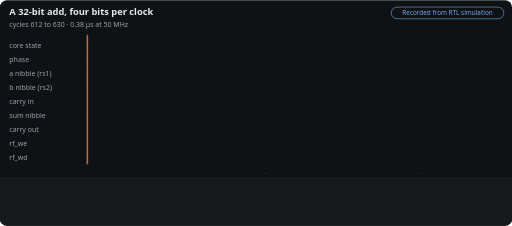
t = 0.00 s
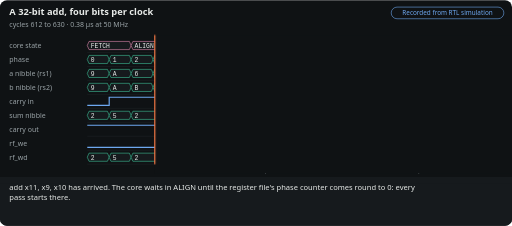
t = 1.46 s
t = 3.30 s: frame unchanged from t = 1.46 s, image omitted
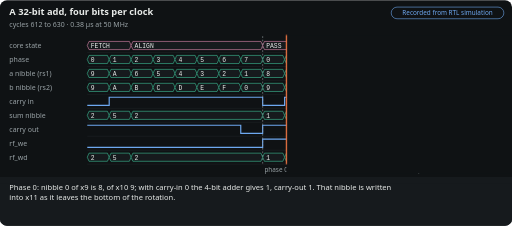
t = 4.76 s
t = 6.60 s: frame unchanged from t = 4.76 s, image omitted
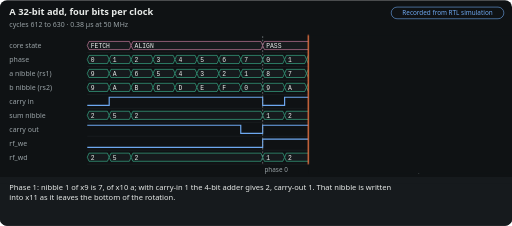
t = 8.06 s

The animated SVG that drew these frames (rendered in a browser with its animation timeline set to each time). Animation: 10 CSS @keyframes rules; frames cover the first 8.06 s, repeats indefinitely.

<svg xmlns='http://www.w3.org/2000/svg' viewBox='0 0 880 388' width='880' height='388' role='img' aria-labelledby='m-nibble-add-t m-nibble-add-d' font-family='system-ui,-apple-system,Segoe UI,Helvetica,Arial,sans-serif'><title id='m-nibble-add-t'>A 32-bit add, four bits per clock</title><desc id='m-nibble-add-d'>One add through the single 4-bit adder: eight clocks, least significant nibble first, the carry held in a flip-flop between them. Recorded from an RTL simulation, not computed in the browser. Made by docs/tools/motion.py from docs/site/data/traces/nibble-add.json.</desc><style>@keyframes m-nibble-add-sweep{0.00%{transform:translateX(0.0px);animation-timing-function:ease-in-out}1.99%{transform:translateX(116.1px)}9.40%{transform:translateX(116.1px);animation-timing-function:ease-in-out}11.40%{transform:translateX(342.2px)}18.80%{transform:translateX(342.2px);animation-timing-function:ease-in-out}20.80%{transform:translateX(379.8px)}28.21%{transform:translateX(379.8px);animation-timing-function:ease-in-out}30.20%{transform:translateX(417.5px)}37.61%{transform:translateX(417.5px);animation-timing-function:ease-in-out}39.60%{transform:translateX(455.2px)}47.01%{transform:translateX(455.2px);animation-timing-function:ease-in-out}49.00%{transform:translateX(492.9px)}56.41%{transform:translateX(492.9px);animation-timing-function:ease-in-out}58.40%{transform:translateX(530.6px)}65.81%{transform:translateX(530.6px);animation-timing-function:ease-in-out}67.81%{transform:translateX(568.3px)}75.21%{transform:translateX(568.3px);animation-timing-function:ease-in-out}77.21%{transform:translateX(605.9px)}84.62%{transform:translateX(605.9px);animation-timing-function:ease-in-out}88.60%{transform:translateX(716.0px)}99.6%{transform:translateX(716.0px)}100%{transform:translateX(0)}}@media (prefers-reduced-motion:no-preference){.m-nibble-add-sum{visibility:hidden}.m-nibble-add-cap,.m-nibble-add-cur,.m-nibble-add-curtain{visibility:visible}.m-nibble-add-cap{opacity:0}.m-nibble-add-curtain,.m-nibble-add-cur{animation:m-nibble-add-sweep 35.10s infinite}@keyframes m-nibble-add-c0{0%,1.99%{opacity:0}2.42%,11.25%{opacity:1}11.40%,100%{opacity:0}}.m-nibble-add-c0{animation:m-nibble-add-c0 35.10s infinite}@keyframes m-nibble-add-c1{0%,11.40%{opacity:0}11.82%,20.66%{opacity:1}20.80%,100%{opacity:0}}.m-nibble-add-c1{animation:m-nibble-add-c1 35.10s infinite}@keyframes m-nibble-add-c2{0%,20.80%{opacity:0}21.23%,30.06%{opacity:1}30.20%,100%{opacity:0}}.m-nibble-add-c2{animation:m-nibble-add-c2 35.10s infinite}@keyframes m-nibble-add-c3{0%,30.20%{opacity:0}30.63%,39.46%{opacity:1}39.60%,100%{opacity:0}}.m-nibble-add-c3{animation:m-nibble-add-c3 35.10s infinite}@keyframes m-nibble-add-c4{0%,39.60%{opacity:0}40.03%,48.86%{opacity:1}49.00%,100%{opacity:0}}.m-nibble-add-c4{animation:m-nibble-add-c4 35.10s infinite}@keyframes m-nibble-add-c5{0%,49.00%{opacity:0}49.43%,58.26%{opacity:1}58.40%,100%{opacity:0}}.m-nibble-add-c5{animation:m-nibble-add-c5 35.10s infinite}@keyframes m-nibble-add-c6{0%,58.40%{opacity:0}58.83%,67.66%{opacity:1}67.81%,100%{opacity:0}}.m-nibble-add-c6{animation:m-nibble-add-c6 35.10s infinite}@keyframes m-nibble-add-c7{0%,67.81%{opacity:0}68.23%,77.07%{opacity:1}77.21%,100%{opacity:0}}.m-nibble-add-c7{animation:m-nibble-add-c7 35.10s infinite}@keyframes m-nibble-add-c8{0%,77.21%{opacity:0}77.64%,99.86%{opacity:1}100.00%,100%{opacity:0}}.m-nibble-add-c8{animation:m-nibble-add-c8 35.10s infinite}}</style><rect width='880' height='388' rx='12' fill='#0f1214'/><text x='16' y='26' fill='#e8ebe9' font-size='16' font-weight='700'>A 32-bit add, four bits per clock</text><text x='16' y='46' fill='#9aa3a7' font-size='12'>cycles 612 to 630 · 0.38 µs at 50 MHz</text><rect x='672.4' y='12' width='193.6' height='20' rx='10' fill='none' stroke='#6ea8f0'/><text x='769.2' y='26' text-anchor='middle' fill='#6ea8f0' font-size='11'>Recorded from RTL simulation</text><line x1='150' y1='90' x2='866' y2='90' stroke='#2c3337' stroke-width='.5'/><text x='16' y='82' fill='#9aa3a7' font-size='12'>core state</text><path d='M150 78.0L153 71H222.37L225.37 78.0L222.37 85H153Z' fill='#161a1d' stroke='#e68db3'/><text x='156' y='82' fill='#e8ebe9' font-size='11' font-family='ui-monospace,SFMono-Regular,Consolas,Menlo,monospace'>FETCH</text><path d='M225.37 78.0L228.37 71H448.47L451.47 78.0L448.47 85H228.37Z' fill='#161a1d' stroke='#e68db3'/><text x='231.37' y='82' fill='#e8ebe9' font-size='11' font-family='ui-monospace,SFMono-Regular,Consolas,Menlo,monospace'>ALIGN</text><path d='M451.47 78.0L454.47 71H749.95L752.95 78.0L749.95 85H454.47Z' fill='#161a1d' stroke='#e68db3'/><text x='457.47' y='82' fill='#e8ebe9' font-size='11' font-family='ui-monospace,SFMono-Regular,Consolas,Menlo,monospace'>PASS</text><path d='M752.95 78.0L755.95 71H863L866 78.0L863 85H755.95Z' fill='#161a1d' stroke='#e68db3'/><text x='758.95' y='82' fill='#e8ebe9' font-size='11' font-family='ui-monospace,SFMono-Regular,Consolas,Menlo,monospace'>FETCH</text><line x1='150' y1='114' x2='866' y2='114' stroke='#2c3337' stroke-width='.5'/><text x='16' y='106' fill='#9aa3a7' font-size='12'>phase</text><path d='M150 102.0L153 95H184.68L187.68 102.0L184.68 109H153Z' fill='#161a1d' stroke='#3fc49b'/><text x='156' y='106' fill='#e8ebe9' font-size='11' font-family='ui-monospace,SFMono-Regular,Consolas,Menlo,monospace'>0</text><path d='M187.68 102.0L190.68 95H222.37L225.37 102.0L222.37 109H190.68Z' fill='#161a1d' stroke='#3fc49b'/><text x='193.68' y='106' fill='#e8ebe9' font-size='11' font-family='ui-monospace,SFMono-Regular,Consolas,Menlo,monospace'>1</text><path d='M225.37 102.0L228.37 95H260.05L263.05 102.0L260.05 109H228.37Z' fill='#161a1d' stroke='#3fc49b'/><text x='231.37' y='106' fill='#e8ebe9' font-size='11' font-family='ui-monospace,SFMono-Regular,Consolas,Menlo,monospace'>2</text><path d='M263.05 102.0L266.05 95H297.74L300.74 102.0L297.74 109H266.05Z' fill='#161a1d' stroke='#3fc49b'/><text x='269.05' y='106' fill='#e8ebe9' font-size='11' font-family='ui-monospace,SFMono-Regular,Consolas,Menlo,monospace'>3</text><path d='M300.74 102.0L303.74 95H335.42L338.42 102.0L335.42 109H303.74Z' fill='#161a1d' stroke='#3fc49b'/><text x='306.74' y='106' fill='#e8ebe9' font-size='11' font-family='ui-monospace,SFMono-Regular,Consolas,Menlo,monospace'>4</text><path d='M338.42 102.0L341.42 95H373.11L376.11 102.0L373.11 109H341.42Z' fill='#161a1d' stroke='#3fc49b'/><text x='344.42' y='106' fill='#e8ebe9' font-size='11' font-family='ui-monospace,SFMono-Regular,Consolas,Menlo,monospace'>5</text><path d='M376.11 102.0L379.11 95H410.79L413.79 102.0L410.79 109H379.11Z' fill='#161a1d' stroke='#3fc49b'/><text x='382.11' y='106' fill='#e8ebe9' font-size='11' font-family='ui-monospace,SFMono-Regular,Consolas,Menlo,monospace'>6</text><path d='M413.79 102.0L416.79 95H448.47L451.47 102.0L448.47 109H416.79Z' fill='#161a1d' stroke='#3fc49b'/><text x='419.79' y='106' fill='#e8ebe9' font-size='11' font-family='ui-monospace,SFMono-Regular,Consolas,Menlo,monospace'>7</text><path d='M451.47 102.0L454.47 95H486.16L489.16 102.0L486.16 109H454.47Z' fill='#161a1d' stroke='#3fc49b'/><text x='457.47' y='106' fill='#e8ebe9' font-size='11' font-family='ui-monospace,SFMono-Regular,Consolas,Menlo,monospace'>0</text><path d='M489.16 102.0L492.16 95H523.84L526.84 102.0L523.84 109H492.16Z' fill='#161a1d' stroke='#3fc49b'/><text x='495.16' y='106' fill='#e8ebe9' font-size='11' font-family='ui-monospace,SFMono-Regular,Consolas,Menlo,monospace'>1</text><path d='M526.84 102.0L529.84 95H561.53L564.53 102.0L561.53 109H529.84Z' fill='#161a1d' stroke='#3fc49b'/><text x='532.84' y='106' fill='#e8ebe9' font-size='11' font-family='ui-monospace,SFMono-Regular,Consolas,Menlo,monospace'>2</text><path d='M564.53 102.0L567.53 95H599.21L602.21 102.0L599.21 109H567.53Z' fill='#161a1d' stroke='#3fc49b'/><text x='570.53' y='106' fill='#e8ebe9' font-size='11' font-family='ui-monospace,SFMono-Regular,Consolas,Menlo,monospace'>3</text><path d='M602.21 102.0L605.21 95H636.89L639.89 102.0L636.89 109H605.21Z' fill='#161a1d' stroke='#3fc49b'/><text x='608.21' y='106' fill='#e8ebe9' font-size='11' font-family='ui-monospace,SFMono-Regular,Consolas,Menlo,monospace'>4</text><path d='M639.89 102.0L642.89 95H674.58L677.58 102.0L674.58 109H642.89Z' fill='#161a1d' stroke='#3fc49b'/><text x='645.89' y='106' fill='#e8ebe9' font-size='11' font-family='ui-monospace,SFMono-Regular,Consolas,Menlo,monospace'>5</text><path d='M677.58 102.0L680.58 95H712.26L715.26 102.0L712.26 109H680.58Z' fill='#161a1d' stroke='#3fc49b'/><text x='683.58' y='106' fill='#e8ebe9' font-size='11' font-family='ui-monospace,SFMono-Regular,Consolas,Menlo,monospace'>6</text><path d='M715.26 102.0L718.26 95H749.95L752.95 102.0L749.95 109H718.26Z' fill='#161a1d' stroke='#3fc49b'/><text x='721.26' y='106' fill='#e8ebe9' font-size='11' font-family='ui-monospace,SFMono-Regular,Consolas,Menlo,monospace'>7</text><path d='M752.95 102.0L755.95 95H787.63L790.63 102.0L787.63 109H755.95Z' fill='#161a1d' stroke='#3fc49b'/><text x='758.95' y='106' fill='#e8ebe9' font-size='11' font-family='ui-monospace,SFMono-Regular,Consolas,Menlo,monospace'>0</text><path d='M790.63 102.0L793.63 95H825.32L828.32 102.0L825.32 109H793.63Z' fill='#161a1d' stroke='#3fc49b'/><text x='796.63' y='106' fill='#e8ebe9' font-size='11' font-family='ui-monospace,SFMono-Regular,Consolas,Menlo,monospace'>1</text><path d='M828.32 102.0L831.32 95H863L866 102.0L863 109H831.32Z' fill='#161a1d' stroke='#3fc49b'/><text x='834.32' y='106' fill='#e8ebe9' font-size='11' font-family='ui-monospace,SFMono-Regular,Consolas,Menlo,monospace'>2</text><line x1='150' y1='138' x2='866' y2='138' stroke='#2c3337' stroke-width='.5'/><text x='16' y='130' fill='#9aa3a7' font-size='12'>a nibble (rs1)</text><path d='M150 126.0L153 119H184.68L187.68 126.0L184.68 133H153Z' fill='#161a1d' stroke='#3fc49b'/><text x='156' y='130' fill='#e8ebe9' font-size='11' font-family='ui-monospace,SFMono-Regular,Consolas,Menlo,monospace'>9</text><path d='M187.68 126.0L190.68 119H222.37L225.37 126.0L222.37 133H190.68Z' fill='#161a1d' stroke='#3fc49b'/><text x='193.68' y='130' fill='#e8ebe9' font-size='11' font-family='ui-monospace,SFMono-Regular,Consolas,Menlo,monospace'>A</text><path d='M225.37 126.0L228.37 119H260.05L263.05 126.0L260.05 133H228.37Z' fill='#161a1d' stroke='#3fc49b'/><text x='231.37' y='130' fill='#e8ebe9' font-size='11' font-family='ui-monospace,SFMono-Regular,Consolas,Menlo,monospace'>6</text><path d='M263.05 126.0L266.05 119H297.74L300.74 126.0L297.74 133H266.05Z' fill='#161a1d' stroke='#3fc49b'/><text x='269.05' y='130' fill='#e8ebe9' font-size='11' font-family='ui-monospace,SFMono-Regular,Consolas,Menlo,monospace'>5</text><path d='M300.74 126.0L303.74 119H335.42L338.42 126.0L335.42 133H303.74Z' fill='#161a1d' stroke='#3fc49b'/><text x='306.74' y='130' fill='#e8ebe9' font-size='11' font-family='ui-monospace,SFMono-Regular,Consolas,Menlo,monospace'>4</text><path d='M338.42 126.0L341.42 119H373.11L376.11 126.0L373.11 133H341.42Z' fill='#161a1d' stroke='#3fc49b'/><text x='344.42' y='130' fill='#e8ebe9' font-size='11' font-family='ui-monospace,SFMono-Regular,Consolas,Menlo,monospace'>3</text><path d='M376.11 126.0L379.11 119H410.79L413.79 126.0L410.79 133H379.11Z' fill='#161a1d' stroke='#3fc49b'/><text x='382.11' y='130' fill='#e8ebe9' font-size='11' font-family='ui-monospace,SFMono-Regular,Consolas,Menlo,monospace'>2</text><path d='M413.79 126.0L416.79 119H448.47L451.47 126.0L448.47 133H416.79Z' fill='#161a1d' stroke='#3fc49b'/><text x='419.79' y='130' fill='#e8ebe9' font-size='11' font-family='ui-monospace,SFMono-Regular,Consolas,Menlo,monospace'>1</text><path d='M451.47 126.0L454.47 119H486.16L489.16 126.0L486.16 133H454.47Z' fill='#161a1d' stroke='#3fc49b'/><text x='457.47' y='130' fill='#e8ebe9' font-size='11' font-family='ui-monospace,SFMono-Regular,Consolas,Menlo,monospace'>8</text><path d='M489.16 126.0L492.16 119H523.84L526.84 126.0L523.84 133H492.16Z' fill='#161a1d' stroke='#3fc49b'/><text x='495.16' y='130' fill='#e8ebe9' font-size='11' font-family='ui-monospace,SFMono-Regular,Consolas,Menlo,monospace'>7</text><path d='M526.84 126.0L529.84 119H561.53L564.53 126.0L561.53 133H529.84Z' fill='#161a1d' stroke='#3fc49b'/><text x='532.84' y='130' fill='#e8ebe9' font-size='11' font-family='ui-monospace,SFMono-Regular,Consolas,Menlo,monospace'>6</text><path d='M564.53 126.0L567.53 119H599.21L602.21 126.0L599.21 133H567.53Z' fill='#161a1d' stroke='#3fc49b'/><text x='570.53' y='130' fill='#e8ebe9' font-size='11' font-family='ui-monospace,SFMono-Regular,Consolas,Menlo,monospace'>5</text><path d='M602.21 126.0L605.21 119H636.89L639.89 126.0L636.89 133H605.21Z' fill='#161a1d' stroke='#3fc49b'/><text x='608.21' y='130' fill='#e8ebe9' font-size='11' font-family='ui-monospace,SFMono-Regular,Consolas,Menlo,monospace'>4</text><path d='M639.89 126.0L642.89 119H674.58L677.58 126.0L674.58 133H642.89Z' fill='#161a1d' stroke='#3fc49b'/><text x='645.89' y='130' fill='#e8ebe9' font-size='11' font-family='ui-monospace,SFMono-Regular,Consolas,Menlo,monospace'>3</text><path d='M677.58 126.0L680.58 119H712.26L715.26 126.0L712.26 133H680.58Z' fill='#161a1d' stroke='#3fc49b'/><text x='683.58' y='130' fill='#e8ebe9' font-size='11' font-family='ui-monospace,SFMono-Regular,Consolas,Menlo,monospace'>2</text><path d='M715.26 126.0L718.26 119H749.95L752.95 126.0L749.95 133H718.26Z' fill='#161a1d' stroke='#3fc49b'/><text x='721.26' y='130' fill='#e8ebe9' font-size='11' font-family='ui-monospace,SFMono-Regular,Consolas,Menlo,monospace'>1</text><path d='M752.95 126.0L755.95 119H787.63L790.63 126.0L787.63 133H755.95Z' fill='#161a1d' stroke='#3fc49b'/><text x='758.95' y='130' fill='#e8ebe9' font-size='11' font-family='ui-monospace,SFMono-Regular,Consolas,Menlo,monospace'>8</text><path d='M790.63 126.0L793.63 119H825.32L828.32 126.0L825.32 133H793.63Z' fill='#161a1d' stroke='#3fc49b'/><text x='796.63' y='130' fill='#e8ebe9' font-size='11' font-family='ui-monospace,SFMono-Regular,Consolas,Menlo,monospace'>7</text><path d='M828.32 126.0L831.32 119H863L866 126.0L863 133H831.32Z' fill='#161a1d' stroke='#3fc49b'/><text x='834.32' y='130' fill='#e8ebe9' font-size='11' font-family='ui-monospace,SFMono-Regular,Consolas,Menlo,monospace'>6</text><line x1='150' y1='162' x2='866' y2='162' stroke='#2c3337' stroke-width='.5'/><text x='16' y='154' fill='#9aa3a7' font-size='12'>b nibble (rs2)</text><path d='M150 150.0L153 143H184.68L187.68 150.0L184.68 157H153Z' fill='#161a1d' stroke='#3fc49b'/><text x='156' y='154' fill='#e8ebe9' font-size='11' font-family='ui-monospace,SFMono-Regular,Consolas,Menlo,monospace'>9</text><path d='M187.68 150.0L190.68 143H222.37L225.37 150.0L222.37 157H190.68Z' fill='#161a1d' stroke='#3fc49b'/><text x='193.68' y='154' fill='#e8ebe9' font-size='11' font-family='ui-monospace,SFMono-Regular,Consolas,Menlo,monospace'>A</text><path d='M225.37 150.0L228.37 143H260.05L263.05 150.0L260.05 157H228.37Z' fill='#161a1d' stroke='#3fc49b'/><text x='231.37' y='154' fill='#e8ebe9' font-size='11' font-family='ui-monospace,SFMono-Regular,Consolas,Menlo,monospace'>B</text><path d='M263.05 150.0L266.05 143H297.74L300.74 150.0L297.74 157H266.05Z' fill='#161a1d' stroke='#3fc49b'/><text x='269.05' y='154' fill='#e8ebe9' font-size='11' font-family='ui-monospace,SFMono-Regular,Consolas,Menlo,monospace'>C</text><path d='M300.74 150.0L303.74 143H335.42L338.42 150.0L335.42 157H303.74Z' fill='#161a1d' stroke='#3fc49b'/><text x='306.74' y='154' fill='#e8ebe9' font-size='11' font-family='ui-monospace,SFMono-Regular,Consolas,Menlo,monospace'>D</text><path d='M338.42 150.0L341.42 143H373.11L376.11 150.0L373.11 157H341.42Z' fill='#161a1d' stroke='#3fc49b'/><text x='344.42' y='154' fill='#e8ebe9' font-size='11' font-family='ui-monospace,SFMono-Regular,Consolas,Menlo,monospace'>E</text><path d='M376.11 150.0L379.11 143H410.79L413.79 150.0L410.79 157H379.11Z' fill='#161a1d' stroke='#3fc49b'/><text x='382.11' y='154' fill='#e8ebe9' font-size='11' font-family='ui-monospace,SFMono-Regular,Consolas,Menlo,monospace'>F</text><path d='M413.79 150.0L416.79 143H448.47L451.47 150.0L448.47 157H416.79Z' fill='#161a1d' stroke='#3fc49b'/><text x='419.79' y='154' fill='#e8ebe9' font-size='11' font-family='ui-monospace,SFMono-Regular,Consolas,Menlo,monospace'>0</text><path d='M451.47 150.0L454.47 143H486.16L489.16 150.0L486.16 157H454.47Z' fill='#161a1d' stroke='#3fc49b'/><text x='457.47' y='154' fill='#e8ebe9' font-size='11' font-family='ui-monospace,SFMono-Regular,Consolas,Menlo,monospace'>9</text><path d='M489.16 150.0L492.16 143H523.84L526.84 150.0L523.84 157H492.16Z' fill='#161a1d' stroke='#3fc49b'/><text x='495.16' y='154' fill='#e8ebe9' font-size='11' font-family='ui-monospace,SFMono-Regular,Consolas,Menlo,monospace'>A</text><path d='M526.84 150.0L529.84 143H561.53L564.53 150.0L561.53 157H529.84Z' fill='#161a1d' stroke='#3fc49b'/><text x='532.84' y='154' fill='#e8ebe9' font-size='11' font-family='ui-monospace,SFMono-Regular,Consolas,Menlo,monospace'>B</text><path d='M564.53 150.0L567.53 143H599.21L602.21 150.0L599.21 157H567.53Z' fill='#161a1d' stroke='#3fc49b'/><text x='570.53' y='154' fill='#e8ebe9' font-size='11' font-family='ui-monospace,SFMono-Regular,Consolas,Menlo,monospace'>C</text><path d='M602.21 150.0L605.21 143H636.89L639.89 150.0L636.89 157H605.21Z' fill='#161a1d' stroke='#3fc49b'/><text x='608.21' y='154' fill='#e8ebe9' font-size='11' font-family='ui-monospace,SFMono-Regular,Consolas,Menlo,monospace'>D</text><path d='M639.89 150.0L642.89 143H674.58L677.58 150.0L674.58 157H642.89Z' fill='#161a1d' stroke='#3fc49b'/><text x='645.89' y='154' fill='#e8ebe9' font-size='11' font-family='ui-monospace,SFMono-Regular,Consolas,Menlo,monospace'>E</text><path d='M677.58 150.0L680.58 143H712.26L715.26 150.0L712.26 157H680.58Z' fill='#161a1d' stroke='#3fc49b'/><text x='683.58' y='154' fill='#e8ebe9' font-size='11' font-family='ui-monospace,SFMono-Regular,Consolas,Menlo,monospace'>F</text><path d='M715.26 150.0L718.26 143H749.95L752.95 150.0L749.95 157H718.26Z' fill='#161a1d' stroke='#3fc49b'/><text x='721.26' y='154' fill='#e8ebe9' font-size='11' font-family='ui-monospace,SFMono-Regular,Consolas,Menlo,monospace'>0</text><path d='M752.95 150.0L755.95 143H787.63L790.63 150.0L787.63 157H755.95Z' fill='#161a1d' stroke='#3fc49b'/><text x='758.95' y='154' fill='#e8ebe9' font-size='11' font-family='ui-monospace,SFMono-Regular,Consolas,Menlo,monospace'>9</text><path d='M790.63 150.0L793.63 143H825.32L828.32 150.0L825.32 157H793.63Z' fill='#161a1d' stroke='#3fc49b'/><text x='796.63' y='154' fill='#e8ebe9' font-size='11' font-family='ui-monospace,SFMono-Regular,Consolas,Menlo,monospace'>A</text><path d='M828.32 150.0L831.32 143H863L866 150.0L863 157H831.32Z' fill='#161a1d' stroke='#3fc49b'/><text x='834.32' y='154' fill='#e8ebe9' font-size='11' font-family='ui-monospace,SFMono-Regular,Consolas,Menlo,monospace'>B</text><line x1='150' y1='186' x2='866' y2='186' stroke='#2c3337' stroke-width='.5'/><text x='16' y='178' fill='#9aa3a7' font-size='12'>carry in</text><path d='M150 181H187.68L187.68 167H451.47L451.47 181H489.16L489.16 167H752.95L752.95 181H866' fill='none' stroke='#6ea8f0' stroke-width='2'/><line x1='150' y1='210' x2='866' y2='210' stroke='#2c3337' stroke-width='.5'/><text x='16' y='202' fill='#9aa3a7' font-size='12'>sum nibble</text><path d='M150 198.0L153 191H184.68L187.68 198.0L184.68 205H153Z' fill='#161a1d' stroke='#3fc49b'/><text x='156' y='202' fill='#e8ebe9' font-size='11' font-family='ui-monospace,SFMono-Regular,Consolas,Menlo,monospace'>2</text><path d='M187.68 198.0L190.68 191H222.37L225.37 198.0L222.37 205H190.68Z' fill='#161a1d' stroke='#3fc49b'/><text x='193.68' y='202' fill='#e8ebe9' font-size='11' font-family='ui-monospace,SFMono-Regular,Consolas,Menlo,monospace'>5</text><path d='M225.37 198.0L228.37 191H448.47L451.47 198.0L448.47 205H228.37Z' fill='#161a1d' stroke='#3fc49b'/><text x='231.37' y='202' fill='#e8ebe9' font-size='11' font-family='ui-monospace,SFMono-Regular,Consolas,Menlo,monospace'>2</text><path d='M451.47 198.0L454.47 191H486.16L489.16 198.0L486.16 205H454.47Z' fill='#161a1d' stroke='#3fc49b'/><text x='457.47' y='202' fill='#e8ebe9' font-size='11' font-family='ui-monospace,SFMono-Regular,Consolas,Menlo,monospace'>1</text><path d='M489.16 198.0L492.16 191H749.95L752.95 198.0L749.95 205H492.16Z' fill='#161a1d' stroke='#3fc49b'/><text x='495.16' y='202' fill='#e8ebe9' font-size='11' font-family='ui-monospace,SFMono-Regular,Consolas,Menlo,monospace'>2</text><path d='M752.95 198.0L755.95 191H863L866 198.0L863 205H755.95Z' fill='#161a1d' stroke='#3fc49b'/><text x='758.95' y='202' fill='#e8ebe9' font-size='11' font-family='ui-monospace,SFMono-Regular,Consolas,Menlo,monospace'>1</text><line x1='150' y1='234' x2='866' y2='234' stroke='#2c3337' stroke-width='.5'/><text x='16' y='226' fill='#9aa3a7' font-size='12'>carry out</text><path d='M150 215H413.79L413.79 229H451.47L451.47 215H715.26L715.26 229H752.95L752.95 215H866' fill='none' stroke='#6ea8f0' stroke-width='2'/><line x1='150' y1='258' x2='866' y2='258' stroke='#2c3337' stroke-width='.5'/><text x='16' y='250' fill='#9aa3a7' font-size='12'>rf_we</text><path d='M150 253H451.47L451.47 239H752.95L752.95 253H866' fill='none' stroke='#6ea8f0' stroke-width='2'/><line x1='150' y1='282' x2='866' y2='282' stroke='#2c3337' stroke-width='.5'/><text x='16' y='274' fill='#9aa3a7' font-size='12'>rf_wd</text><path d='M150 270.0L153 263H184.68L187.68 270.0L184.68 277H153Z' fill='#161a1d' stroke='#3fc49b'/><text x='156' y='274' fill='#e8ebe9' font-size='11' font-family='ui-monospace,SFMono-Regular,Consolas,Menlo,monospace'>2</text><path d='M187.68 270.0L190.68 263H222.37L225.37 270.0L222.37 277H190.68Z' fill='#161a1d' stroke='#3fc49b'/><text x='193.68' y='274' fill='#e8ebe9' font-size='11' font-family='ui-monospace,SFMono-Regular,Consolas,Menlo,monospace'>5</text><path d='M225.37 270.0L228.37 263H448.47L451.47 270.0L448.47 277H228.37Z' fill='#161a1d' stroke='#3fc49b'/><text x='231.37' y='274' fill='#e8ebe9' font-size='11' font-family='ui-monospace,SFMono-Regular,Consolas,Menlo,monospace'>2</text><path d='M451.47 270.0L454.47 263H486.16L489.16 270.0L486.16 277H454.47Z' fill='#161a1d' stroke='#3fc49b'/><text x='457.47' y='274' fill='#e8ebe9' font-size='11' font-family='ui-monospace,SFMono-Regular,Consolas,Menlo,monospace'>1</text><path d='M489.16 270.0L492.16 263H749.95L752.95 270.0L749.95 277H492.16Z' fill='#161a1d' stroke='#3fc49b'/><text x='495.16' y='274' fill='#e8ebe9' font-size='11' font-family='ui-monospace,SFMono-Regular,Consolas,Menlo,monospace'>2</text><path d='M752.95 270.0L755.95 263H863L866 270.0L863 277H755.95Z' fill='#161a1d' stroke='#3fc49b'/><text x='758.95' y='274' fill='#e8ebe9' font-size='11' font-family='ui-monospace,SFMono-Regular,Consolas,Menlo,monospace'>1</text><line x1='451.47' y1='62' x2='451.47' y2='282' stroke='#9aa3a7' stroke-dasharray='3 3'/><text x='454.47' y='295' text-anchor='start' fill='#9aa3a7' font-size='11'>phase 0</text><line x1='715.26' y1='62' x2='715.26' y2='282' stroke='#9aa3a7' stroke-dasharray='3 3'/><text x='718.26' y='295' text-anchor='start' fill='#9aa3a7' font-size='11'>phase 7</text><rect class='m-nibble-add-curtain' visibility='hidden' x='150' y='60' width='732' height='238' fill='#0f1214'/><line class='m-nibble-add-cur' visibility='hidden' x1='150' y1='60' x2='150' y2='282' stroke='#ff7d47' stroke-width='2'/><rect x='0' y='304' width='880' height='84' rx='12' fill='#161a1d'/><rect x='0' y='304' width='880' height='12' fill='#161a1d'/><text class='m-nibble-add-sum' x='16' y='326' fill='#e8ebe9' font-size='13'><tspan x='16' dy='0'>One add through the single 4-bit adder: eight clocks, least significant nibble first, the carry held in a flip-flop</tspan><tspan x='16' dy='18'>between them.</tspan></text><text class='m-nibble-add-cap m-nibble-add-c0' visibility='hidden' x='16' y='326' fill='#e8ebe9' font-size='13'><tspan x='16' dy='0'>add x11, x9, x10 has arrived. The core waits in ALIGN until the register file&#x27;s phase counter comes round to 0: every</tspan><tspan x='16' dy='18'>pass starts there.</tspan></text><text class='m-nibble-add-cap m-nibble-add-c1' visibility='hidden' x='16' y='326' fill='#e8ebe9' font-size='13'><tspan x='16' dy='0'>Phase 0: nibble 0 of x9 is 8, of x10 9; with carry-in 0 the 4-bit adder gives 1, carry-out 1. That nibble is written</tspan><tspan x='16' dy='18'>into x11 as it leaves the bottom of the rotation.</tspan></text><text class='m-nibble-add-cap m-nibble-add-c2' visibility='hidden' x='16' y='326' fill='#e8ebe9' font-size='13'><tspan x='16' dy='0'>Phase 1: nibble 1 of x9 is 7, of x10 a; with carry-in 1 the 4-bit adder gives 2, carry-out 1. That nibble is written</tspan><tspan x='16' dy='18'>into x11 as it leaves the bottom of the rotation.</tspan></text><text class='m-nibble-add-cap m-nibble-add-c3' visibility='hidden' x='16' y='326' fill='#e8ebe9' font-size='13'><tspan x='16' dy='0'>Phase 2: nibble 2 of x9 is 6, of x10 b; with carry-in 1 the 4-bit adder gives 2, carry-out 1. That nibble is written</tspan><tspan x='16' dy='18'>into x11 as it leaves the bottom of the rotation.</tspan></text><text class='m-nibble-add-cap m-nibble-add-c4' visibility='hidden' x='16' y='326' fill='#e8ebe9' font-size='13'><tspan x='16' dy='0'>Phase 3: nibble 3 of x9 is 5, of x10 c; with carry-in 1 the 4-bit adder gives 2, carry-out 1. That nibble is written</tspan><tspan x='16' dy='18'>into x11 as it leaves the bottom of the rotation.</tspan></text><text class='m-nibble-add-cap m-nibble-add-c5' visibility='hidden' x='16' y='326' fill='#e8ebe9' font-size='13'><tspan x='16' dy='0'>Phase 4: nibble 4 of x9 is 4, of x10 d; with carry-in 1 the 4-bit adder gives 2, carry-out 1. That nibble is written</tspan><tspan x='16' dy='18'>into x11 as it leaves the bottom of the rotation.</tspan></text><text class='m-nibble-add-cap m-nibble-add-c6' visibility='hidden' x='16' y='326' fill='#e8ebe9' font-size='13'><tspan x='16' dy='0'>Phase 5: nibble 5 of x9 is 3, of x10 e; with carry-in 1 the 4-bit adder gives 2, carry-out 1. That nibble is written</tspan><tspan x='16' dy='18'>into x11 as it leaves the bottom of the rotation.</tspan></text><text class='m-nibble-add-cap m-nibble-add-c7' visibility='hidden' x='16' y='326' fill='#e8ebe9' font-size='13'><tspan x='16' dy='0'>Phase 6: nibble 6 of x9 is 2, of x10 f; with carry-in 1 the 4-bit adder gives 2, carry-out 1. That nibble is written</tspan><tspan x='16' dy='18'>into x11 as it leaves the bottom of the rotation.</tspan></text><text class='m-nibble-add-cap m-nibble-add-c8' visibility='hidden' x='16' y='326' fill='#e8ebe9' font-size='13'><tspan x='16' dy='0'>Phase 7: nibble 7 of x9 is 1, of x10 0; with carry-in 1 the 4-bit adder gives 2, carry-out 0. That nibble is written</tspan><tspan x='16' dy='18'>into x11 as it leaves the bottom of the rotation.</tspan></text></svg>
